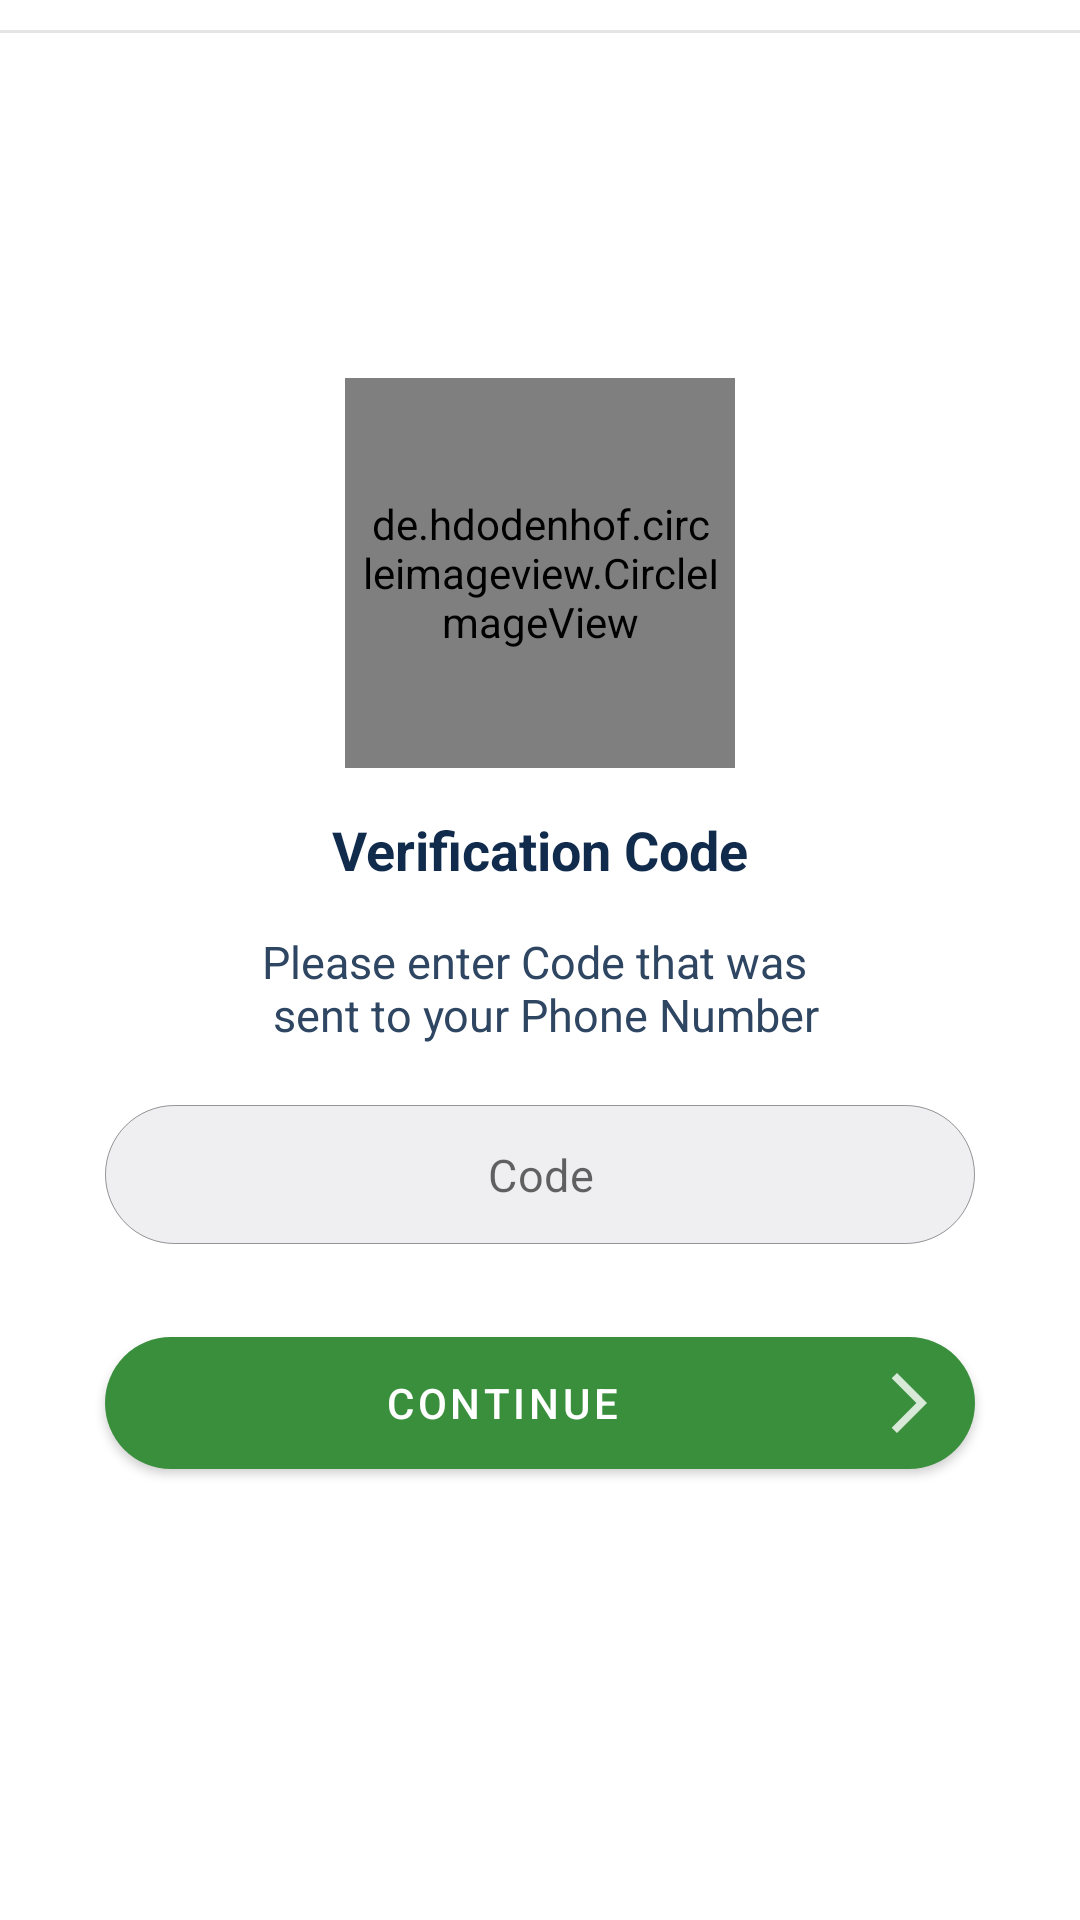

This screen was rendered from an Android layout file. Write that file and the resources it references.
<!-- AndroidManifest.xml: application theme Theme.LucemTrader -->
<!-- res/layout/verification_fragment.xml -->
<?xml version="1.0" encoding="utf-8"?>
<ScrollView xmlns:android="http://schemas.android.com/apk/res/android"
    xmlns:tools="http://schemas.android.com/tools"
    android:layout_width="match_parent"
    android:layout_height="match_parent"
    xmlns:app="http://schemas.android.com/apk/res-auto"
    tools:context=".fragments.VerificationFragment"
    android:scrollbars="none"
    android:background="@android:color/white">

    <RelativeLayout
        android:layout_width="match_parent"
        android:layout_height="wrap_content">

        <View
            android:id="@+id/view_separator_status_bar"
            android:layout_width="match_parent"
            android:layout_height="1dp"
            android:layout_centerHorizontal="true"
            android:layout_marginTop="10dp"
            android:layout_marginBottom="10dp"
            android:background="@color/colorBlack10"/>

        <RelativeLayout
            android:layout_width="match_parent"
            android:layout_height="wrap_content"
            android:layout_below="@+id/view_separator_status_bar"
            android:paddingTop="100dp">

            <de.hdodenhof.circleimageview.CircleImageView
                android:id="@+id/imv_verification"
                android:layout_width="130dp"
                android:layout_height="130dp"
                android:layout_centerHorizontal="true"
                android:layout_marginStart="5dp"
                android:layout_marginLeft="5dp"
                android:layout_marginTop="5dp"
                android:layout_marginEnd="5dp"
                android:layout_marginRight="5dp"
                android:layout_marginBottom="5dp"
                android:background="@drawable/civ_elevation_background"
                android:importantForAccessibility="no"
                android:padding="5dp"
                android:src="@drawable/ic_tick"
                app:civ_border_color="@android:color/white"
                app:civ_border_overlay="true"
                app:civ_border_width="8dp"
                app:civ_circle_background_color="#E7EAED" />

            <TextView
                android:id="@+id/tv_display_verify"
                style="@style/TextAppearance.AppCompat.Medium"
                android:layout_width="wrap_content"
                android:layout_height="wrap_content"
                android:layout_below="@+id/imv_verification"
                android:layout_centerHorizontal="true"
                android:paddingTop="10dp"
                android:paddingBottom="10dp"
                android:text="@string/verification_code"
                android:textColor="#112B4D"
                android:textStyle="bold" />

            <TextView
                android:id="@+id/tv_verify_description"
                style="@style/TextAppearance.AppCompat.Small"
                android:layout_width="wrap_content"
                android:layout_height="wrap_content"
                android:layout_below="@+id/tv_display_verify"
                android:layout_centerHorizontal="true"
                android:gravity="center_horizontal"
                android:paddingTop="5dp"
                android:paddingBottom="5dp"
                android:text="@string/please_enter_code_that_was_n_sent_to_your_phone_number"
                android:textAlignment="center"
                android:textColor="#2F4663"
                android:textSize="15sp" />

            <com.google.android.material.textfield.TextInputLayout
                android:id="@+id/til_security_verification_code"
                style="@style/Widget.MaterialComponents.TextInputLayout.OutlinedBox.Dense"
                android:layout_width="match_parent"
                android:layout_height="wrap_content"
                android:layout_below="@+id/tv_verify_description"
                android:layout_marginStart="30dp"
                android:layout_marginLeft="30dp"
                android:layout_marginTop="10dp"
                android:layout_marginEnd="30dp"
                android:layout_marginRight="30dp"
                android:layout_marginBottom="10dp"
                android:padding="5dp"
                app:hintEnabled="false"
                app:boxBackgroundColor="#EFEFF2"
                app:boxStrokeWidth="0.3dp"
                app:boxStrokeWidthFocused="0.3dp"
                app:shapeAppearanceOverlay="@style/RoundedTextInputLayout">

                <com.google.android.material.textfield.TextInputEditText
                    android:id="@+id/et_security_verification_code"
                    android:layout_width="match_parent"
                    android:layout_height="wrap_content"
                    android:gravity="center"
                    android:hint="@string/code"
                    android:inputType="number"
                    android:maxLength="100"
                    android:textSize="15sp" />

            </com.google.android.material.textfield.TextInputLayout>

            <com.google.android.material.button.MaterialButton
                android:id="@+id/btn_verify_continue"
                style="@style/Widget.MaterialComponents.Button.Icon"
                android:layout_width="match_parent"
                android:layout_height="wrap_content"
                android:layout_below="@id/til_security_verification_code"
                android:layout_centerHorizontal="true"
                android:layout_marginTop="10dp"
                android:layout_marginEnd="70dp"
                android:layout_marginRight="70dp"
                android:layout_marginBottom="10dp"
                android:padding="10dp"
                android:text="@string/continue_text"
                android:theme="@style/MaterialTheme"
                app:icon="@drawable/ic_arrow_right_white"
                app:iconGravity="end"
                app:iconPadding="1dp"
                app:shapeAppearanceOverlay="@style/ShapeAppearanceOverlay.MyApp.Button.Circle" />

            <TextView
                android:id="@+id/tv_resend_code"
                style="@style/TextAppearance.AppCompat.Small"
                android:layout_width="match_parent"
                android:layout_height="wrap_content"
                android:layout_below="@+id/btn_verify_continue"
                android:layout_centerHorizontal="true"
                android:layout_margin="5dp"
                android:gravity="center"
                android:textAlignment="center"
                android:textColor="#112B4D"
                android:visibility="gone"/>

            <com.google.android.material.button.MaterialButton
                android:id="@+id/btn_resend_code"
                style="@style/Widget.MaterialComponents.Button.TextButton"
                android:layout_width="wrap_content"
                android:layout_height="wrap_content"
                android:layout_below="@+id/tv_resend_code"
                android:layout_centerHorizontal="true"
                android:layout_centerVertical="true"
                android:text="@string/resend_code"
                android:visibility="gone"
                android:textAllCaps="false"
                android:textSize="15sp"
                android:theme="@style/MaterialTheme"
                app:shapeAppearanceOverlay="@style/ShapeAppearanceOverlay.MyApp.Button.Circle" />

        </RelativeLayout>

    </RelativeLayout>

</ScrollView>
<!-- resources referenced by this layout -->
<resources>
  <color name="colorBlack10">#1A000000</color>
  <!-- drawable civ_elevation_background: vector/xml drawable (drawable, 2079 chars, omitted) -->
  <!-- drawable ic_arrow_right_white (drawable-anydpi) -->
  <vector xmlns:android="http://schemas.android.com/apk/res/android"
      android:width="24dp"
      android:height="24dp"
      android:viewportWidth="24"
      android:viewportHeight="24"
      android:tint="#FFFFFF"
      android:alpha="0.8"
      android:autoMirrored="true">
    <path
        android:fillColor="@android:color/white"
        android:pathData="M6.23,20.23l1.77,1.77l10,-10l-10,-10l-1.77,1.77l8.23,8.23z"/>
  </vector>
  <!-- drawable ic_tick: png bitmap (drawable-hdpi, 414 bytes) -->
  <string name="code">Code</string>
  <string name="continue_text">Continue</string>
  <string name="please_enter_code_that_was_n_sent_to_your_phone_number">Please enter Code that was \n sent to your Phone Number</string>
  <string name="resend_code">Resend Code</string>
  <string name="verification_code">Verification Code</string>
  <style name="MaterialTheme" parent="Theme.MaterialComponents.Light">
          <item name="colorPrimary">@color/secondaryColor</item>
          <item name="colorPrimaryDark">@color/secondaryDarkColor</item>
          <item name="colorAccent">@color/primaryColor</item>
          <item name="colorControlNormal">@android:color/white</item>
      </style>
  <style name="RoundedTextInputLayout" parent="">
          <item name="cornerFamily">rounded</item>
          <item name="cornerSize">30dp</item>
      </style>
  <style name="ShapeAppearanceOverlay.MyApp.Button.Circle" parent="">
          <item name="cornerFamily">rounded</item>
          <item name="cornerSize">50%</item>
      </style>
  <style name="Theme.LucemTrader" parent="Theme.MaterialComponents.Light.NoActionBar">
          !-- Primary brand color. --&gt;
          <item name="colorPrimary">@color/primaryColor</item>
          <item name="colorPrimaryVariant">@color/primaryDarkColor</item>
          <item name="colorOnPrimary">@color/primaryLightColor</item>
          
          <item name="colorSecondary">@color/secondaryColor</item>
          <item name="colorSecondaryVariant">@color/secondaryDarkColor</item>
          <item name="colorOnSecondary">@color/secondaryLightColor</item>
          
          <item name="android:statusBarColor" tools:targetApi="l">?attr/colorPrimaryVariant</item>
          
          <item name="snackbarStyle">@style/SnackbarMargins</item>
      </style>
  <color name="secondaryColor">#398f3c</color>
  <color name="secondaryDarkColor">#215222</color>
  <color name="primaryColor">#122641</color>
  <color name="primaryDarkColor">#173051</color>
  <color name="primaryLightColor">#173051</color>
  <color name="secondaryLightColor">#52cc56</color>
  <style name="SnackbarMargins" parent="Widget.MaterialComponents.Snackbar">
          <item name="android:layout_margin">32dp</item>
      </style>
</resources>
